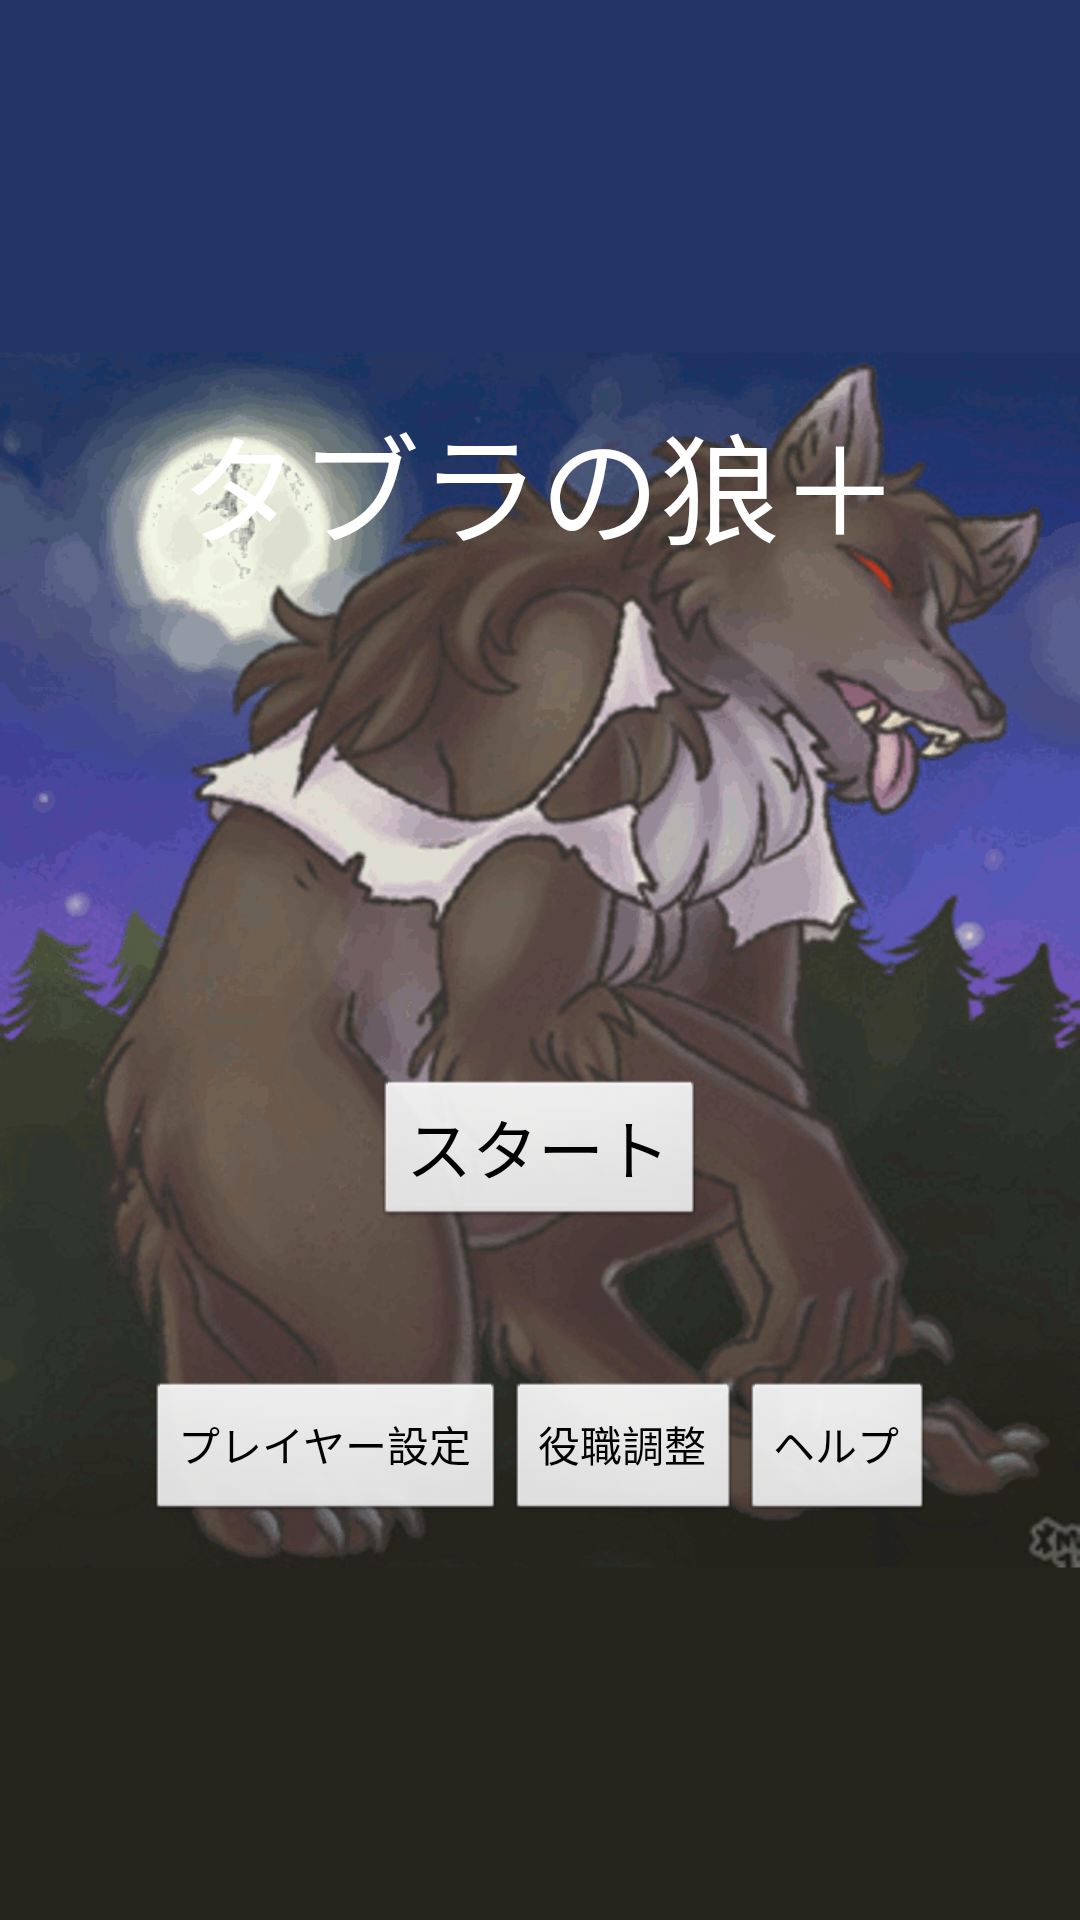

Here is an Android app screen rendered from its layout file. Give the layout XML and the strings, colors and styles it references.
<!-- AndroidManifest.xml: activity theme android:Theme.Black.NoTitleBar -->
<!-- res/layout/activity_main.xml -->
<?xml version="1.0" encoding="utf-8"?>
<RelativeLayout xmlns:android="http://schemas.android.com/apk/res/android"
    xmlns:tools="http://schemas.android.com/tools"
    android:layout_width="match_parent"
    android:layout_height="match_parent"
    android:paddingBottom="@dimen/activity_vertical_margin"
    android:paddingLeft="@dimen/activity_horizontal_margin"
    android:paddingRight="@dimen/activity_horizontal_margin"
    android:paddingTop="@dimen/activity_vertical_margin"
    tools:context=".MainActivity" >

    <ImageView
        android:layout_width="wrap_content"
        android:layout_height="wrap_content"
        android:layout_centerVertical="true"
        android:layout_centerHorizontal="true"
        android:contentDescription="@string/app_name"
        android:src="@drawable/opening" />
    
    <TextView
        android:id="@+id/main_textView_title"
        android:layout_width="wrap_content"
        android:layout_height="wrap_content"
        android:layout_above="@+id/main_textView_center"
        android:layout_centerHorizontal="true"
        android:layout_marginBottom="120dp"
		android:textColor="#fff"
		android:textSize="40sp"
        android:text="@string/app_name" />
    
    <TextView
        android:id="@+id/main_textView_center"
        android:layout_width="wrap_content"
        android:layout_height="wrap_content"
        android:layout_centerHorizontal="true"
        android:layout_centerVertical="true"
        android:text="" />
    
    <Button
        android:id="@+id/main_button_start"
        android:layout_width="wrap_content"
        android:layout_height="wrap_content"
        android:layout_centerHorizontal="true"
        android:layout_below="@+id/main_textView_center"
        android:layout_marginTop="30dp"
        android:onClick="onClickStartButton"
        android:text="@string/main_button_start"
        android:textAppearance="?android:attr/textAppearanceLarge" />

    <RelativeLayout
        android:layout_width="wrap_content"
        android:layout_height="wrap_content"
        android:layout_below="@+id/main_button_start"
        android:layout_centerHorizontal="true"
        android:layout_marginTop="50dp" >

        <Button
            android:id="@+id/main_button_player"
            android:layout_width="wrap_content"
            android:layout_height="wrap_content"
            android:onClick="onClickPlayerButton"
            android:text="@string/main_button_player" />

        <Button
            android:id="@+id/main_button_role"
            android:layout_width="wrap_content"
            android:layout_height="wrap_content"
            android:layout_toRightOf="@+id/main_button_player"
            android:onClick="onClickRoleButton"
            android:text="@string/main_button_role" />

        <Button
            android:id="@+id/main_button_help"
            android:layout_width="wrap_content"
            android:layout_height="wrap_content"
            android:layout_toRightOf="@+id/main_button_role"
            android:onClick="onClickHelpButton"
            android:text="@string/main_button_help" />
    </RelativeLayout>

</RelativeLayout>
<!-- resources referenced by this layout -->
<resources>
  <!-- drawable opening: png bitmap (drawable-hdpi, 176703 bytes) -->
  <string name="app_name">タブラの狼＋</string>
  <string name="main_button_help">ヘルプ</string>
  <string name="main_button_player">プレイヤー設定</string>
  <string name="main_button_role">役職調整</string>
  <string name="main_button_start">スタート</string>
</resources>
